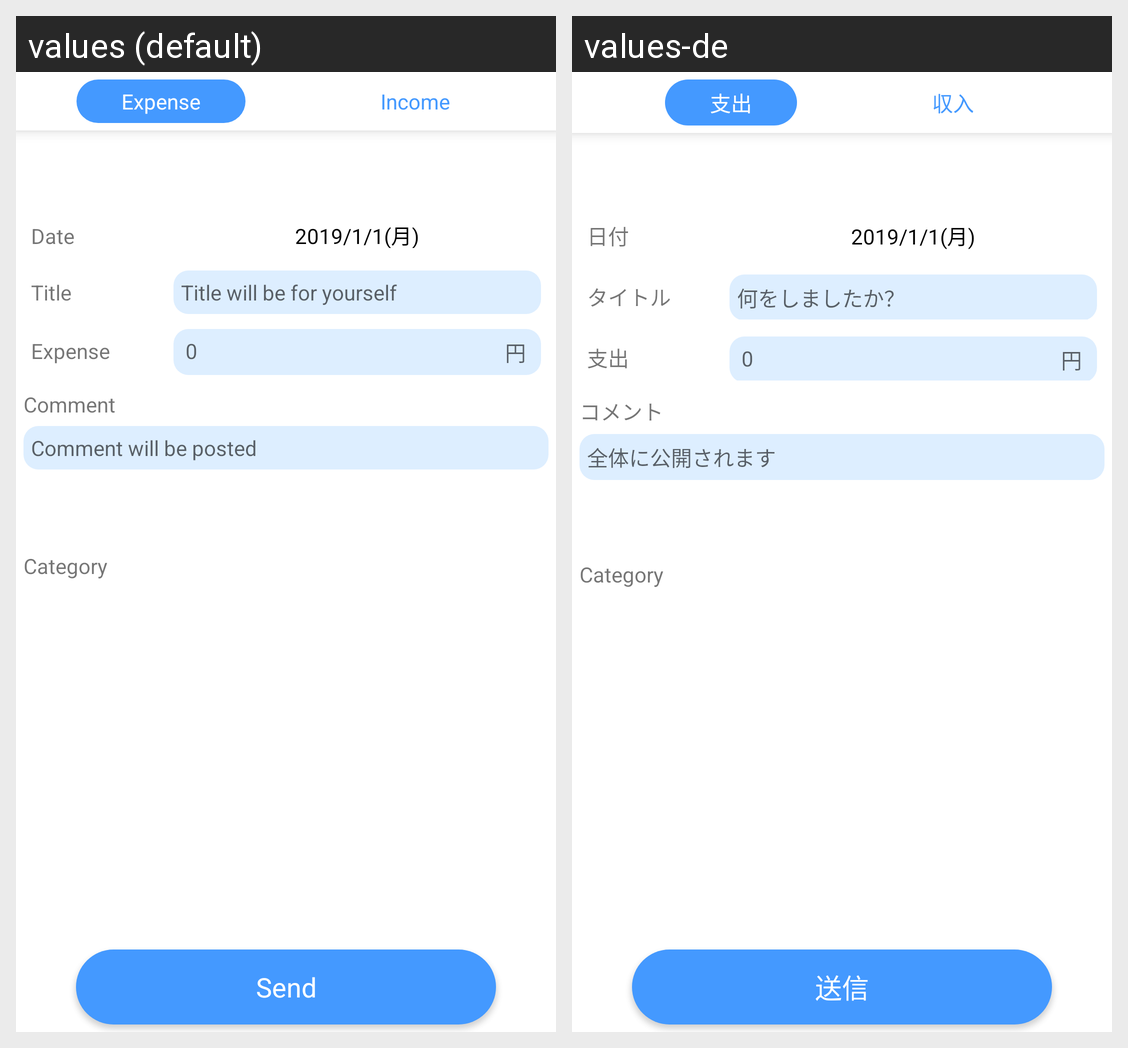

Strings drawn on this Android screen and how each of the app's shown locales translates them:
Android screen res/layout/fragment_kakebo.xml rendered under 2 locales, left to right: values (default), values-de. Device: Nexus 5 (rendered at 1080×1920; each locale shown at half size, 540×960, under a caption strip naming it); theme AppTheme.
Strings drawn on this screen, with the default value and each locale's value (text and hints the layout hard-codes, and strings that could not be matched under every locale, appear in the picture but are not listed):

expenditure
  values: Expense
  values-de: 支出

income
  values: Income
  values-de: 収入

date
  values: Date
  values-de: 日付

title
  values: Title
  values-de: タイトル

please_enter_content_of_expenses
  values: Title will be for yourself
  values-de: 何をしましたか？

circle
  values: 円
  values-de: 円

todays_tweet
  values: Comment
  values-de: コメント

comment_concern
  values: Comment will be posted
  values-de: 全体に公開されます

send
  values: Send
  values-de: 送信
